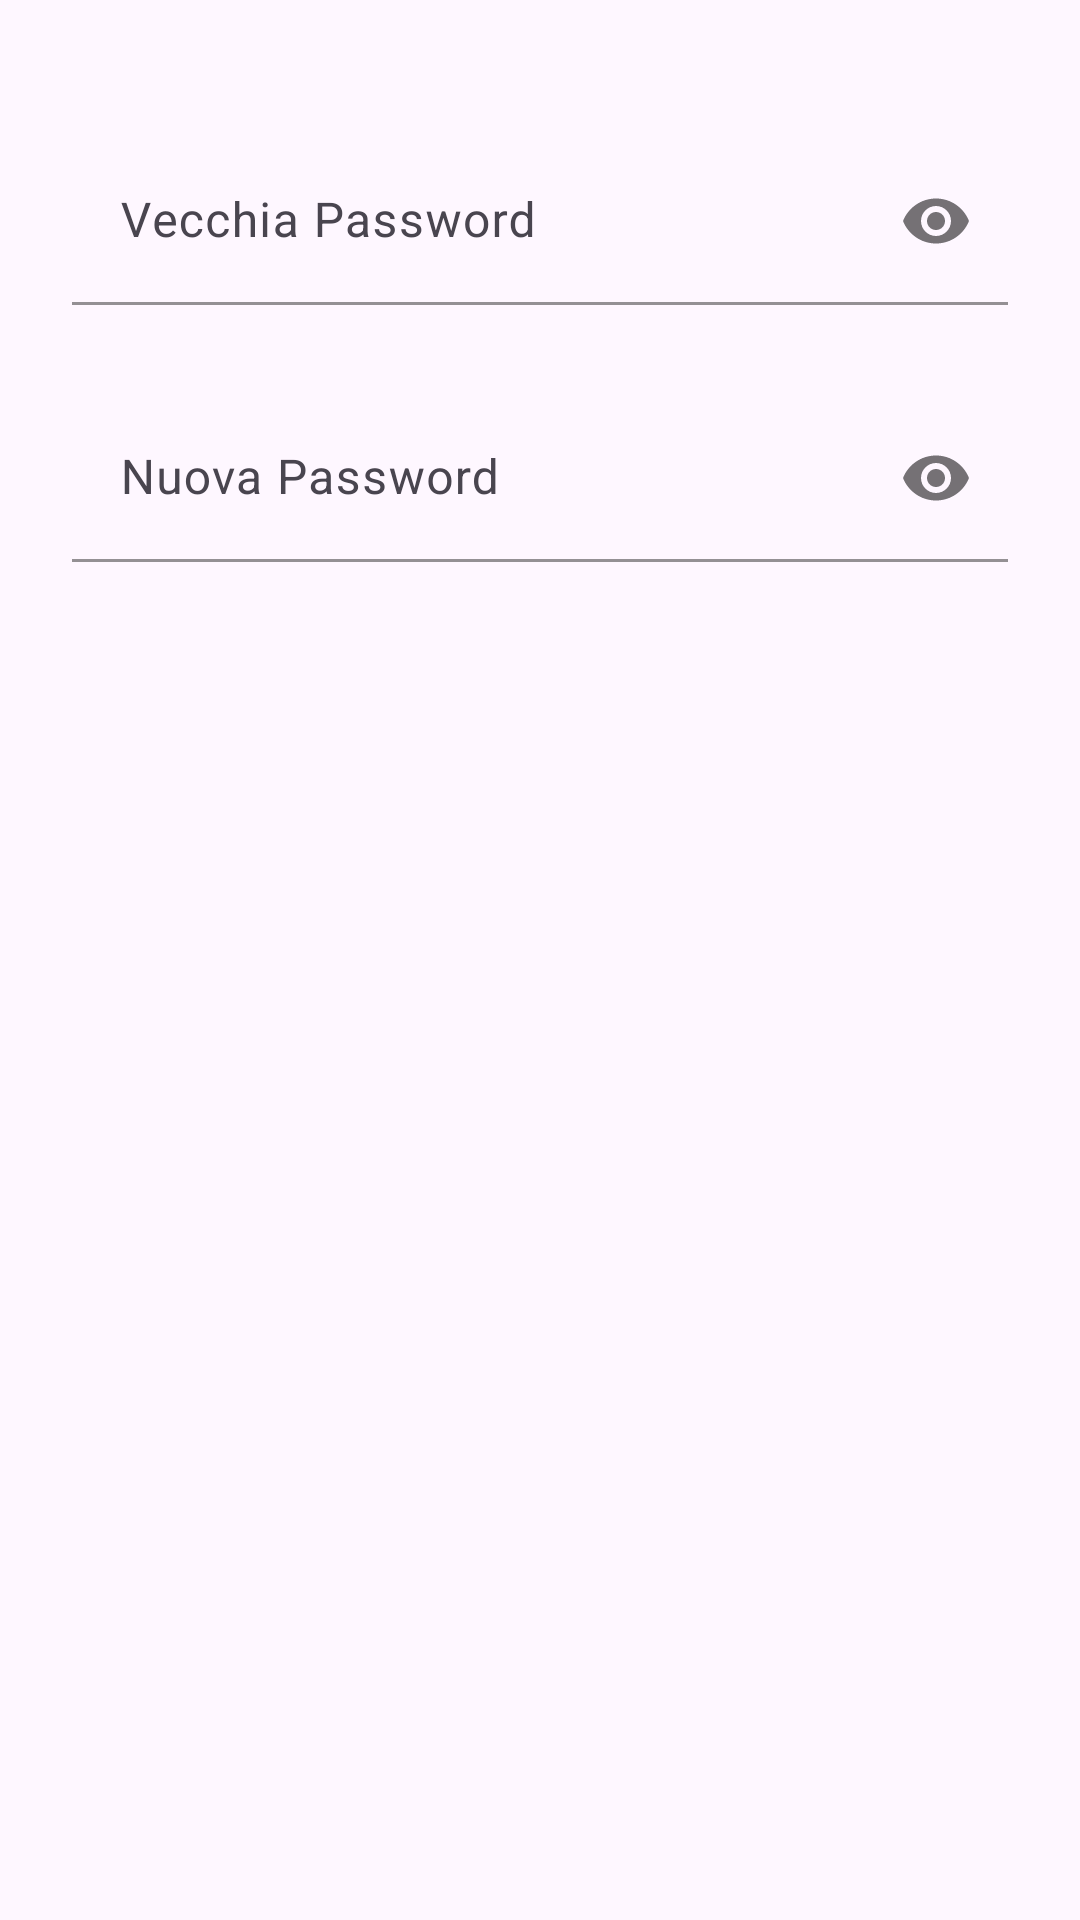

Reconstruct the res/layout file that produces this screen, plus the resources it refers to.
<!-- AndroidManifest.xml: application theme Theme.SeaGuard -->
<!-- res/layout/dialog_change_password.xml -->
<?xml version="1.0" encoding="utf-8"?>
<LinearLayout xmlns:android="http://schemas.android.com/apk/res/android"
    xmlns:app="http://schemas.android.com/apk/res-auto"
    android:layout_width="match_parent"
    android:layout_height="wrap_content"
    android:orientation="vertical"
    android:padding="16dp">

    
    <com.google.android.material.textfield.TextInputLayout
        android:layout_width="match_parent"
        android:layout_height="wrap_content"
        app:hintEnabled="true"
        app:hintAnimationEnabled="true"
        app:boxStrokeColor="?attr/colorOnPrimary"
        app:boxBackgroundMode="filled"
        app:hintTextColor="@color/purple_500"
        app:boxCornerRadiusTopStart="@dimen/radius"
        app:boxCornerRadiusTopEnd="@dimen/radius"
        app:boxCornerRadiusBottomStart="@dimen/radius"
        app:boxCornerRadiusBottomEnd="@dimen/radius"
        app:passwordToggleEnabled="true">

        <com.google.android.material.textfield.TextInputEditText
            android:id="@+id/edit_text_old_password"
            android:layout_width="match_parent"
            android:layout_height="wrap_content"
            android:hint="@string/prompt_old_password"
            android:inputType="textPassword"
            android:layout_marginStart="8dp"
            android:layout_marginEnd="8dp"
            android:layout_marginTop="30dp"
            android:layout_marginBottom="30dp"
            android:backgroundTint="@android:color/transparent" />
    </com.google.android.material.textfield.TextInputLayout>

    
    <com.google.android.material.textfield.TextInputLayout
        android:layout_width="match_parent"
        android:layout_height="wrap_content"
        app:hintEnabled="true"
        app:hintAnimationEnabled="true"
        app:boxStrokeColor="?attr/colorOnPrimary"
        app:boxBackgroundMode="filled"
        app:hintTextColor="@color/purple_500"
        app:boxCornerRadiusTopStart="@dimen/radius"
        app:boxCornerRadiusTopEnd="@dimen/radius"
        app:boxCornerRadiusBottomStart="@dimen/radius"
        app:boxCornerRadiusBottomEnd="@dimen/radius"
        app:passwordToggleEnabled="true">

        <com.google.android.material.textfield.TextInputEditText
            android:id="@+id/edit_text_new_password"
            android:layout_width="match_parent"
            android:layout_height="wrap_content"
            android:hint="@string/prompt_new_password"
            android:inputType="textPassword"
            android:layout_marginStart="8dp"
            android:layout_marginEnd="8dp"
            android:backgroundTint="@android:color/transparent" />
    </com.google.android.material.textfield.TextInputLayout>

</LinearLayout>
<!-- resources referenced by this layout -->
<resources>
  <color name="purple_500">#FF6200EE</color>
  <dimen name="radius">16dp</dimen>
  <string name="prompt_new_password">Nuova Password</string>
  <string name="prompt_old_password">Vecchia Password</string>
  <style name="Theme.SeaGuard" parent="Theme.Material3.DayNight.NoActionBar">
          
          <item name="colorPrimary">@color/white</item>
          <item name="colorPrimaryVariant">@color/dark_blue</item>
          <item name="colorOnPrimary">@color/black</item>
          
          <item name="android:actionBarTheme">?attr/colorPrimary</item>
          <item name="android:statusBarColor">?attr/colorPrimary</item>
          <item name="android:windowLightStatusBar">true</item>
          <item name="android:navigationBarColor">?attr/colorPrimary</item>
      </style>
  <color name="white">#FFFFFFFF</color>
  <color name="dark_blue">#FF00008B </color>
  <color name="black">#FF000000</color>
</resources>
